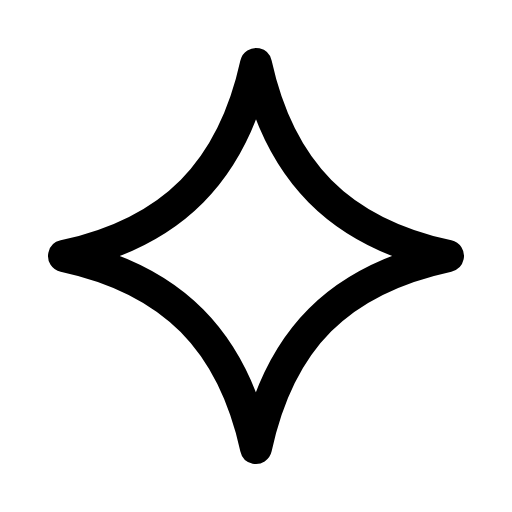
t = 0.00 s
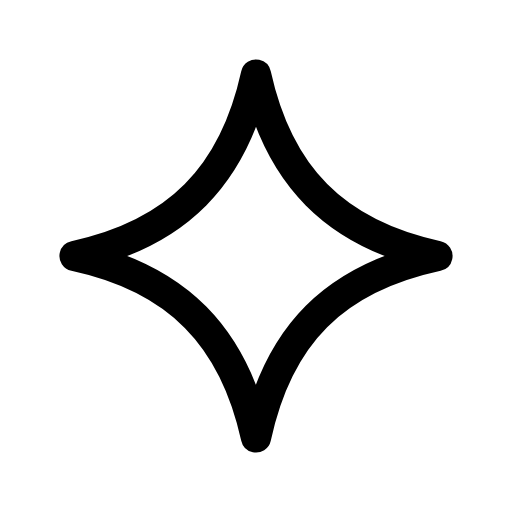
t = 0.18 s
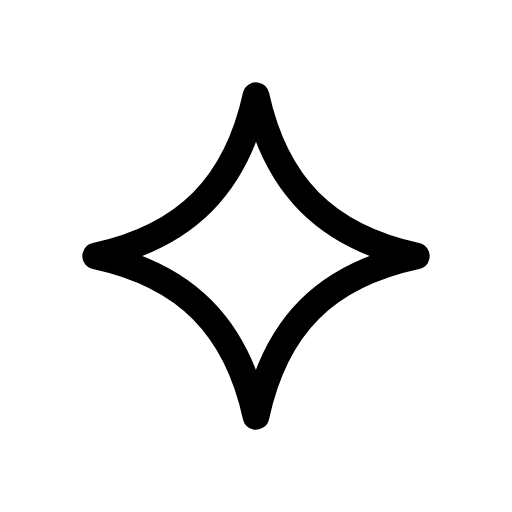
t = 0.53 s
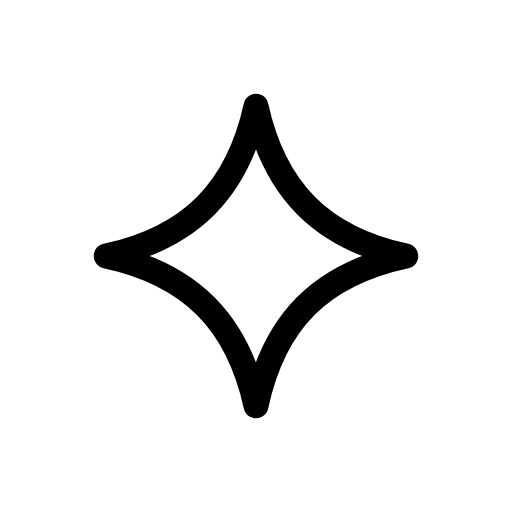
t = 0.70 s
t = 0.88 s: frame unchanged from t = 0.53 s, image omitted
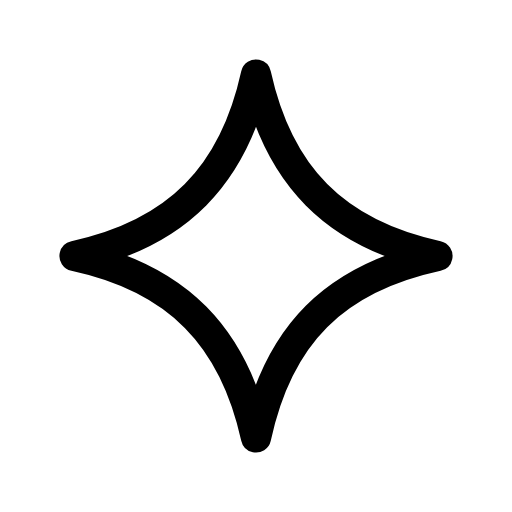
t = 1.23 s

The animated SVG that drew these frames (rendered in a browser with its animation timeline set to each time). Animation: 1 SMIL element (animateTransform=1); one cycle of 1.40 s, repeats indefinitely.

<svg xmlns="http://www.w3.org/2000/svg" width="24" height="24" viewBox="0 0 24 24">
  <g fill="none" stroke="currentColor" stroke-width="1.5" stroke-linecap="round" stroke-linejoin="round">
    <g transform="translate(12 12)">
      <g>
        <path d="M0-9c1.1 5 3.9 7.9 9 9-5.1 1.1-7.9 3.9-9 9-1.1-5-3.9-7.9-9-9C-3.9-1.1-1.1-4 0-9Z"/>
        <animateTransform attributeName="transform" type="scale" values="1;0.78;1" dur="1.4s" repeatCount="indefinite"/>
      </g>
    </g>
  </g>
</svg>
